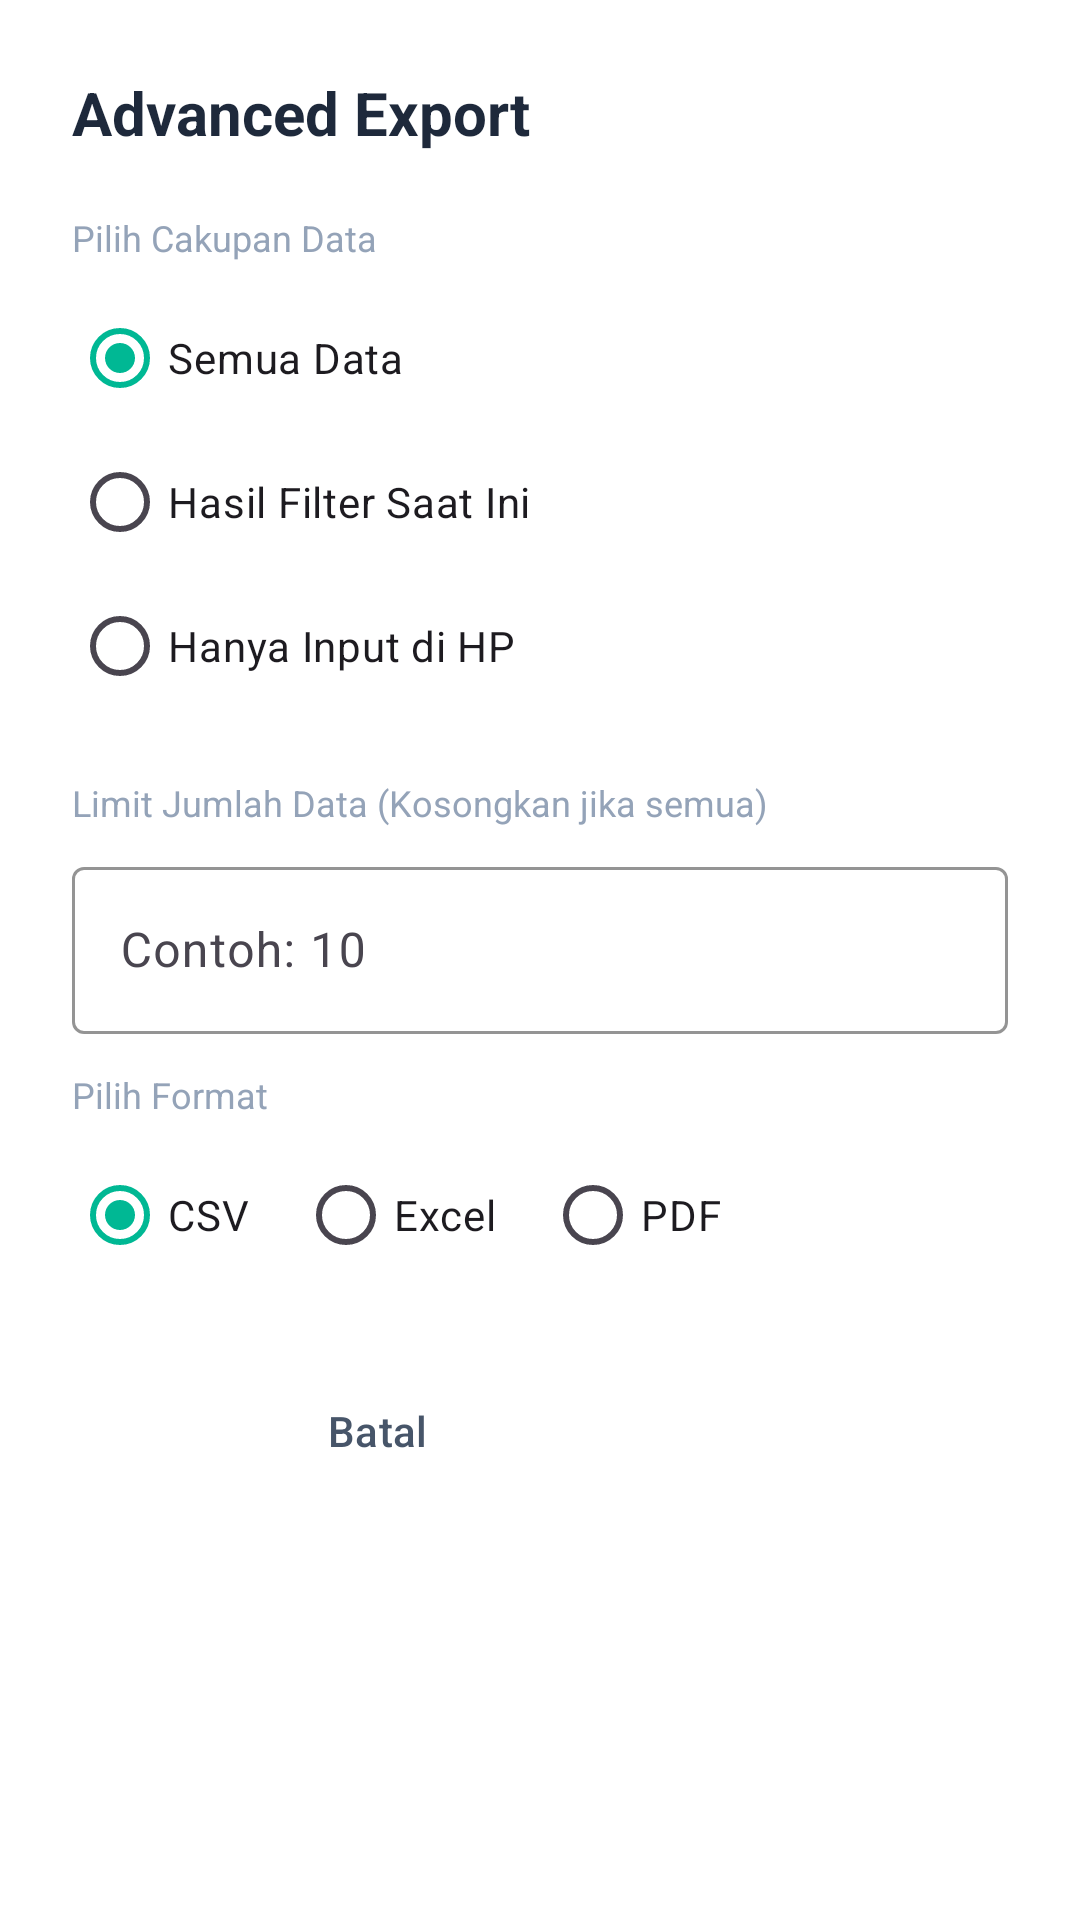

This screen was rendered from an Android layout file. Write that file and the resources it references.
<!-- AndroidManifest.xml: application theme Theme.ScanBar -->
<!-- res/layout/dialog_advanced_export.xml -->
<?xml version="1.0" encoding="utf-8"?>
<LinearLayout xmlns:android="http://schemas.android.com/apk/res/android"
    xmlns:app="http://schemas.android.com/apk/res-auto"
    android:layout_width="match_parent"
    android:layout_height="wrap_content"
    android:orientation="vertical"
    android:padding="24dp"
    android:background="@color/bg_surface">

    <TextView
        android:layout_width="wrap_content"
        android:layout_height="wrap_content"
        android:text="Advanced Export"
        android:textColor="@color/text_high"
        android:textSize="20sp"
        android:textStyle="bold"
        android:layout_marginBottom="20dp" />

    <TextView
        android:layout_width="wrap_content"
        android:layout_height="wrap_content"
        android:text="Pilih Cakupan Data"
        android:textSize="12sp"
        android:textColor="@color/text_low"
        android:layout_marginBottom="8dp" />

    <RadioGroup
        android:id="@+id/rgExportScope"
        android:layout_width="match_parent"
        android:layout_height="wrap_content"
        android:layout_marginBottom="20dp">

        <RadioButton
            android:id="@+id/rbExportAll"
            android:layout_width="match_parent"
            android:layout_height="wrap_content"
            android:text="Semua Data"
            android:checked="true" />

        <RadioButton
            android:id="@+id/rbExportFiltered"
            android:layout_width="match_parent"
            android:layout_height="wrap_content"
            android:text="Hasil Filter Saat Ini" />

        <RadioButton
            android:id="@+id/rbExportModified"
            android:layout_width="match_parent"
            android:layout_height="wrap_content"
            android:text="Hanya Input di HP" />
    </RadioGroup>

    <TextView
        android:id="@+id/tvFilterDropdownLabel"
        android:layout_width="wrap_content"
        android:layout_height="wrap_content"
        android:text="Pilih Kategori Filter"
        android:textSize="12sp"
        android:textColor="@color/text_low"
        android:layout_marginBottom="8dp"
        android:visibility="gone" />

    <com.google.android.material.textfield.TextInputLayout
        android:id="@+id/tilExportCategory"
        style="@style/Widget.Material3.TextInputLayout.OutlinedBox.ExposedDropdownMenu"
        android:layout_width="match_parent"
        android:layout_height="wrap_content"
        android:layout_marginBottom="20dp"
        android:visibility="gone"
        app:boxStrokeColor="@color/accent_teal"
        app:hintTextColor="@color/accent_teal">
        <AutoCompleteTextView
            android:id="@+id/actvExportCategory"
            android:layout_width="match_parent"
            android:layout_height="wrap_content"
            android:inputType="none"
            android:text="Semua" />
    </com.google.android.material.textfield.TextInputLayout>

    <TextView
        android:layout_width="wrap_content"
        android:layout_height="wrap_content"
        android:text="Limit Jumlah Data (Kosongkan jika semua)"
        android:textSize="12sp"
        android:textColor="@color/text_low"
        android:layout_marginBottom="8dp" />

    <com.google.android.material.textfield.TextInputLayout
        style="@style/Widget.Material3.TextInputLayout.OutlinedBox"
        android:layout_width="match_parent"
        android:layout_height="wrap_content"
        android:layout_marginBottom="12dp"
        app:boxStrokeColor="@color/accent_teal"
        app:hintTextColor="@color/accent_teal">
        <com.google.android.material.textfield.TextInputEditText
            android:id="@+id/etExportLimit"
            android:layout_width="match_parent"
            android:layout_height="wrap_content"
            android:hint="Contoh: 10"
            android:inputType="number"
            android:textColor="@color/text_high" />
    </com.google.android.material.textfield.TextInputLayout>

    <Button
        android:id="@+id/btnSelectSpecificData"
        style="@style/Widget.Material3.Button.TextButton"
        android:layout_width="wrap_content"
        android:layout_height="wrap_content"
        android:text="Pilih Data Spesifik (Select Data)"
        android:textColor="@color/accent_teal"
        android:textSize="11sp"
        android:layout_gravity="end"
        android:layout_marginBottom="20dp"
        android:visibility="gone" />

    <TextView
        android:layout_width="wrap_content"
        android:layout_height="wrap_content"
        android:text="Pilih Format"
        android:textSize="12sp"
        android:textColor="@color/text_low"
        android:layout_marginBottom="8dp" />

    <RadioGroup
        android:id="@+id/rgExportFormat"
        android:layout_width="match_parent"
        android:layout_height="wrap_content"
        android:orientation="horizontal"
        android:layout_marginBottom="24dp">

        <RadioButton
            android:id="@+id/rbExportCSV"
            android:layout_width="wrap_content"
            android:layout_height="wrap_content"
            android:text="CSV"
            android:checked="true" />

        <RadioButton
            android:id="@+id/rbExportXLS"
            android:layout_width="wrap_content"
            android:layout_height="wrap_content"
            android:layout_marginStart="16dp"
            android:text="Excel" />

        <RadioButton
            android:id="@+id/rbExportPDF"
            android:layout_width="wrap_content"
            android:layout_height="wrap_content"
            android:layout_marginStart="16dp"
            android:text="PDF" />
    </RadioGroup>

    <LinearLayout
        android:layout_width="match_parent"
        android:layout_height="wrap_content"
        android:gravity="end"
        android:orientation="horizontal">

        <Button
            android:id="@+id/btnExportCancel"
            style="@style/Widget.Material3.Button.TextButton"
            android:layout_width="wrap_content"
            android:layout_height="wrap_content"
            android:text="Batal"
            android:textColor="@color/text_medium" />

        <Button
            android:id="@+id/btnExportExecute"
            style="@style/TealButtonStyle"
            android:layout_width="wrap_content"
            android:layout_height="wrap_content"
            android:layout_marginStart="12dp"
            android:text="Export Sekarang" />
    </LinearLayout>
</LinearLayout>
<!-- resources referenced by this layout -->
<resources>
  <color name="accent_teal">#00B894</color>
  <color name="bg_surface">#FFFFFF</color>
  <color name="text_high">#1E293B</color>
  <color name="text_low">#94A3B8</color>
  <color name="text_medium">#475569</color>
  <style name="TealButtonStyle" parent="Widget.Material3.Button">
          <item name="backgroundTint">@color/accent_teal</item>
          <item name="android:textColor">@color/white</item>
          <item name="cornerRadius">16dp</item>
          <item name="android:textAllCaps">false</item>
          <item name="android:textStyle">bold</item>
      </style>
  <style name="Theme.ScanBar" parent="Base.Theme.ScanBar">
          <item name="android:statusBarColor">#FFFFFF</item>
          <item name="android:windowLightStatusBar">true</item>
      </style>
  <color name="white">#FFFFFFFF</color>
  <style name="Base.Theme.ScanBar" parent="Theme.Material3.Light.NoActionBar">
          <item name="colorPrimary">@color/accent_teal</item>
          <item name="android:windowBackground">@color/bg_main</item>
          <item name="android:statusBarColor">@color/bg_main</item>
          <item name="android:navigationBarColor">@color/bg_main</item>
          <item name="android:windowLightStatusBar">true</item>
          <item name="android:windowLightNavigationBar">true</item>
      </style>
  <color name="bg_main">#F8FAFC</color>
</resources>
